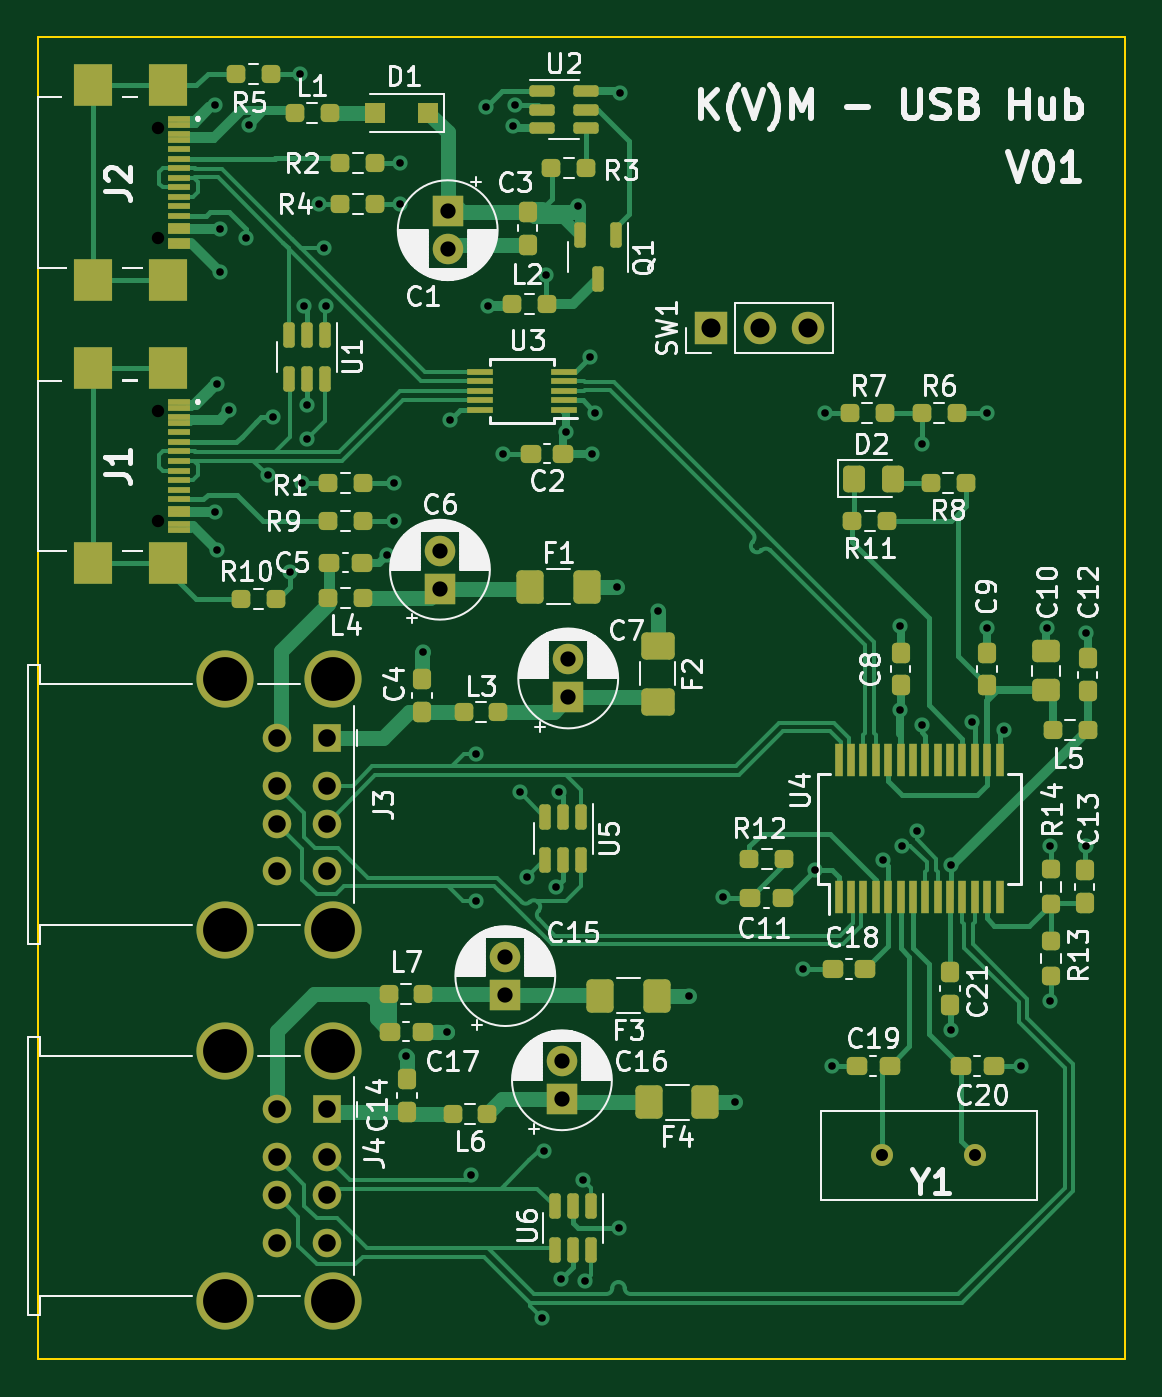
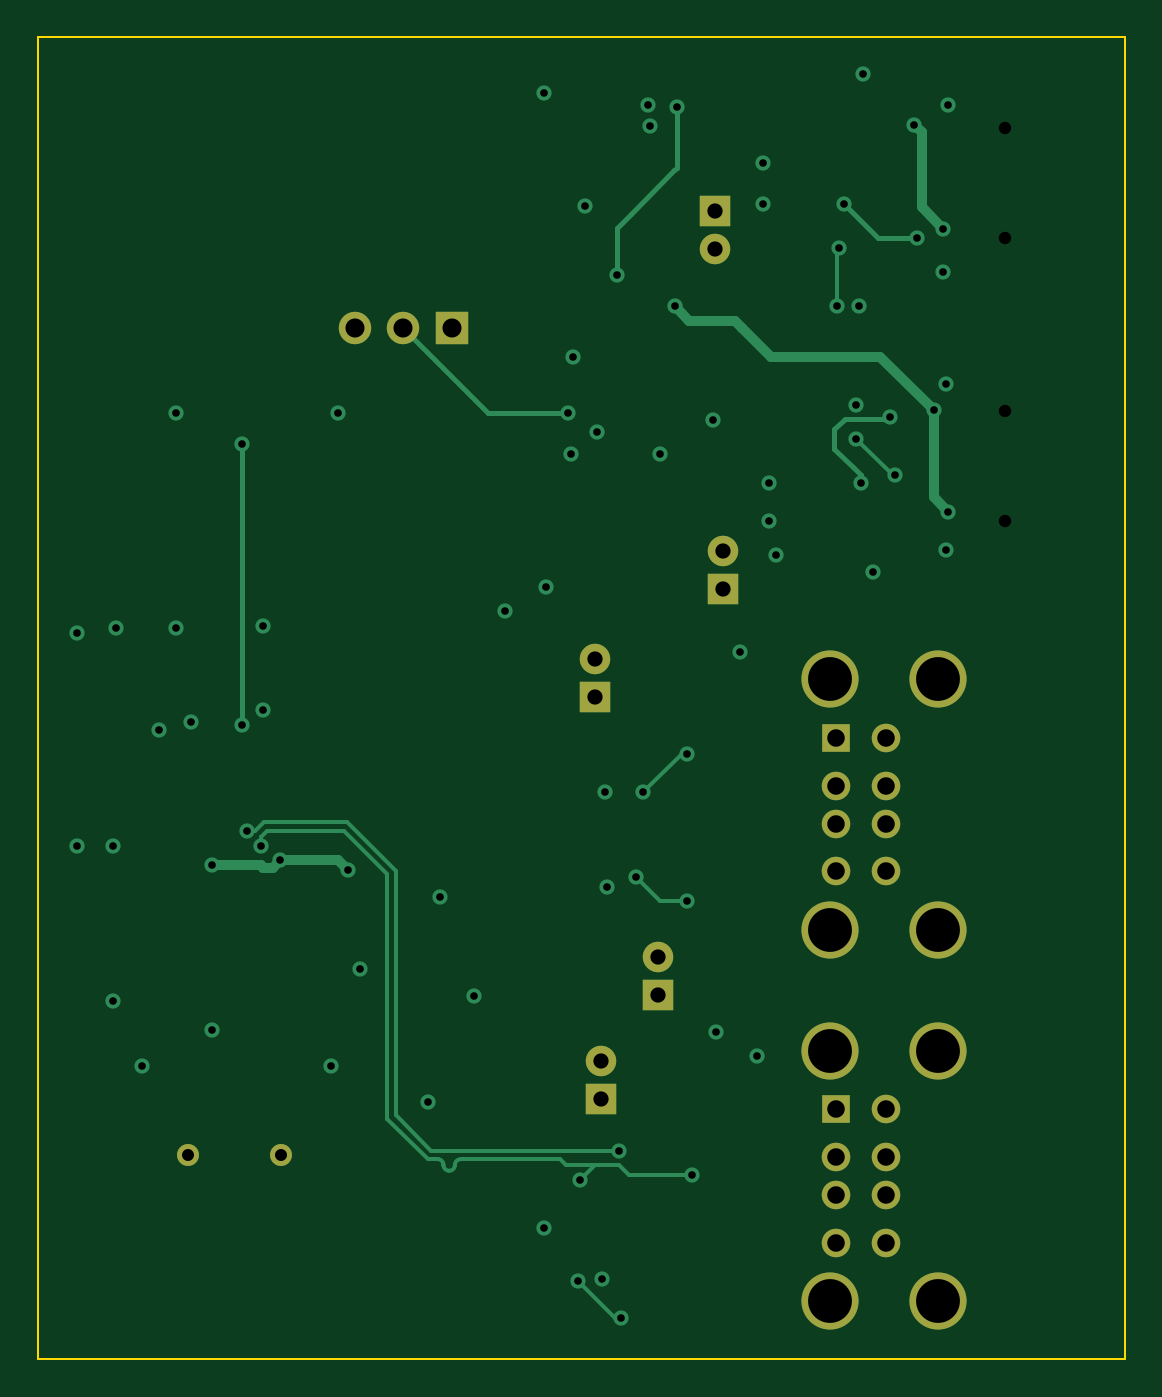
Circuit board: 11 layer files. Board 57.0 x 69.3 mm.
- bottom_copper: kvm-B_Cu.gbl (8063 bytes)
- bottom_mask: kvm-B_Mask.gbs (1809 bytes)
- paste: kvm-B_Paste.gbp (451 bytes)
- bottom_silk: kvm-B_Silkscreen.gbo (1812 bytes)
- outline: kvm-Edge_Cuts.gm1 (681 bytes)
- top_copper: kvm-F_Cu.gtl (42141 bytes)
- top_mask: kvm-F_Mask.gts (8761 bytes)
- paste: kvm-F_Paste.gtp (7398 bytes)
- top_silk: kvm-F_Silkscreen.gto (91300 bytes)
- drill: kvm-NPTH.drl (403 bytes)
- drill: kvm-PTH.drl (2568 bytes)

=== bottom_copper: kvm-B_Cu.gbl (8063 bytes, source omitted) ===
=== bottom_mask: kvm-B_Mask.gbs ===
%TF.GenerationSoftware,KiCad,Pcbnew,(6.0.10)*%
%TF.CreationDate,2023-01-17T15:39:30+01:00*%
%TF.ProjectId,kvm,6b766d2e-6b69-4636-9164-5f7063625858,v01*%
%TF.SameCoordinates,Original*%
%TF.FileFunction,Soldermask,Bot*%
%TF.FilePolarity,Negative*%
%FSLAX46Y46*%
G04 Gerber Fmt 4.6, Leading zero omitted, Abs format (unit mm)*
G04 Created by KiCad (PCBNEW (6.0.10)) date 2023-01-17 15:39:30*
%MOMM*%
%LPD*%
G01*
G04 APERTURE LIST*
%ADD10R,1.500000X1.500000*%
%ADD11C,1.500000*%
%ADD12C,3.000000*%
%ADD13R,1.600000X1.600000*%
%ADD14C,1.600000*%
%ADD15C,0.001000*%
%ADD16R,1.700000X1.700000*%
%ADD17O,1.700000X1.700000*%
%ADD18C,1.155000*%
G04 APERTURE END LIST*
D10*
X74825000Y-76129000D03*
D11*
X74825000Y-78629000D03*
X74825000Y-80629000D03*
X74825000Y-83129000D03*
X72205000Y-76129000D03*
X72205000Y-78629000D03*
X72205000Y-80629000D03*
X72205000Y-83129000D03*
D12*
X75175000Y-86199000D03*
X69495000Y-73059000D03*
X75175000Y-73059000D03*
X69495000Y-86199000D03*
D13*
X80772000Y-68302339D03*
D14*
X80772000Y-66302339D03*
D15*
X65976000Y-49880000D03*
X65976000Y-44100000D03*
D13*
X87503000Y-74009000D03*
D14*
X87503000Y-72009000D03*
D16*
X95011000Y-54610000D03*
D17*
X97551000Y-54610000D03*
X100091000Y-54610000D03*
D13*
X84201000Y-89630000D03*
D14*
X84201000Y-87630000D03*
D15*
X65976000Y-64739000D03*
X65976000Y-58959000D03*
D13*
X81179500Y-48485988D03*
D14*
X81179500Y-50485988D03*
D13*
X87172800Y-95096521D03*
D14*
X87172800Y-93096521D03*
D10*
X74825000Y-95630010D03*
D11*
X74825000Y-98130010D03*
X74825000Y-100130010D03*
X74825000Y-102630010D03*
X72205000Y-95630010D03*
X72205000Y-98130010D03*
X72205000Y-100130010D03*
X72205000Y-102630010D03*
D12*
X69495000Y-92560010D03*
X75175000Y-105700010D03*
X75175000Y-92560010D03*
X69495000Y-105700010D03*
D18*
X103986000Y-98044000D03*
X108866000Y-98044000D03*
M02*

=== paste: kvm-B_Paste.gbp ===
%TF.GenerationSoftware,KiCad,Pcbnew,(6.0.10)*%
%TF.CreationDate,2023-01-17T15:39:30+01:00*%
%TF.ProjectId,kvm,6b766d2e-6b69-4636-9164-5f7063625858,v01*%
%TF.SameCoordinates,Original*%
%TF.FileFunction,Paste,Bot*%
%TF.FilePolarity,Positive*%
%FSLAX46Y46*%
G04 Gerber Fmt 4.6, Leading zero omitted, Abs format (unit mm)*
G04 Created by KiCad (PCBNEW (6.0.10)) date 2023-01-17 15:39:30*
%MOMM*%
%LPD*%
G01*
G04 APERTURE LIST*
G04 APERTURE END LIST*
M02*

=== bottom_silk: kvm-B_Silkscreen.gbo ===
%TF.GenerationSoftware,KiCad,Pcbnew,(6.0.10)*%
%TF.CreationDate,2023-01-17T15:39:30+01:00*%
%TF.ProjectId,kvm,6b766d2e-6b69-4636-9164-5f7063625858,v01*%
%TF.SameCoordinates,Original*%
%TF.FileFunction,Legend,Bot*%
%TF.FilePolarity,Positive*%
%FSLAX46Y46*%
G04 Gerber Fmt 4.6, Leading zero omitted, Abs format (unit mm)*
G04 Created by KiCad (PCBNEW (6.0.10)) date 2023-01-17 15:39:30*
%MOMM*%
%LPD*%
G01*
G04 APERTURE LIST*
%ADD10R,1.500000X1.500000*%
%ADD11C,1.500000*%
%ADD12C,3.000000*%
%ADD13R,1.600000X1.600000*%
%ADD14C,1.600000*%
%ADD15C,0.001000*%
%ADD16R,1.700000X1.700000*%
%ADD17O,1.700000X1.700000*%
%ADD18C,1.155000*%
G04 APERTURE END LIST*
%LPC*%
D10*
X74825000Y-76129000D03*
D11*
X74825000Y-78629000D03*
X74825000Y-80629000D03*
X74825000Y-83129000D03*
X72205000Y-76129000D03*
X72205000Y-78629000D03*
X72205000Y-80629000D03*
X72205000Y-83129000D03*
D12*
X75175000Y-86199000D03*
X69495000Y-73059000D03*
X75175000Y-73059000D03*
X69495000Y-86199000D03*
D13*
X80772000Y-68302339D03*
D14*
X80772000Y-66302339D03*
D15*
X65976000Y-49880000D03*
X65976000Y-44100000D03*
D13*
X87503000Y-74009000D03*
D14*
X87503000Y-72009000D03*
D16*
X95011000Y-54610000D03*
D17*
X97551000Y-54610000D03*
X100091000Y-54610000D03*
D13*
X84201000Y-89630000D03*
D14*
X84201000Y-87630000D03*
D15*
X65976000Y-64739000D03*
X65976000Y-58959000D03*
D13*
X81179500Y-48485988D03*
D14*
X81179500Y-50485988D03*
D13*
X87172800Y-95096521D03*
D14*
X87172800Y-93096521D03*
D10*
X74825000Y-95630010D03*
D11*
X74825000Y-98130010D03*
X74825000Y-100130010D03*
X74825000Y-102630010D03*
X72205000Y-95630010D03*
X72205000Y-98130010D03*
X72205000Y-100130010D03*
X72205000Y-102630010D03*
D12*
X69495000Y-92560010D03*
X75175000Y-105700010D03*
X75175000Y-92560010D03*
X69495000Y-105700010D03*
D18*
X103986000Y-98044000D03*
X108866000Y-98044000D03*
M02*

=== outline: kvm-Edge_Cuts.gm1 ===
%TF.GenerationSoftware,KiCad,Pcbnew,(6.0.10)*%
%TF.CreationDate,2023-01-17T15:39:30+01:00*%
%TF.ProjectId,kvm,6b766d2e-6b69-4636-9164-5f7063625858,v01*%
%TF.SameCoordinates,Original*%
%TF.FileFunction,Profile,NP*%
%FSLAX46Y46*%
G04 Gerber Fmt 4.6, Leading zero omitted, Abs format (unit mm)*
G04 Created by KiCad (PCBNEW (6.0.10)) date 2023-01-17 15:39:30*
%MOMM*%
%LPD*%
G01*
G04 APERTURE LIST*
%TA.AperFunction,Profile*%
%ADD10C,0.100000*%
%TD*%
G04 APERTURE END LIST*
D10*
X116713000Y-39370000D02*
X59690000Y-39370000D01*
X59690000Y-39370000D02*
X59690000Y-108712000D01*
X59690000Y-108712000D02*
X116713000Y-108712000D01*
X116713000Y-108712000D02*
X116713000Y-39370000D01*
M02*

=== top_copper: kvm-F_Cu.gtl (42141 bytes, source omitted) ===
=== top_mask: kvm-F_Mask.gts (8761 bytes, source omitted) ===
=== paste: kvm-F_Paste.gtp (7398 bytes, source omitted) ===
=== top_silk: kvm-F_Silkscreen.gto (91300 bytes, source omitted) ===
=== drill: kvm-NPTH.drl ===
M48
; DRILL file {KiCad (6.0.10)} date Tue Jan 17 15:40:36 2023
; FORMAT={-:-/ absolute / metric / decimal}
; #@! TF.CreationDate,2023-01-17T15:40:36+01:00
; #@! TF.GenerationSoftware,Kicad,Pcbnew,(6.0.10)
; #@! TF.FileFunction,NonPlated,1,4,NPTH
FMAT,2
METRIC
; #@! TA.AperFunction,NonPlated,NPTH,ComponentDrill
T1C0.650
%
G90
G05
T1
X65.976Y-44.1
X65.976Y-49.88
X65.976Y-58.959
X65.976Y-64.739
T0
M30

=== drill: kvm-PTH.drl ===
M48
; DRILL file {KiCad (6.0.10)} date Tue Jan 17 15:40:36 2023
; FORMAT={-:-/ absolute / metric / decimal}
; #@! TF.CreationDate,2023-01-17T15:40:36+01:00
; #@! TF.GenerationSoftware,Kicad,Pcbnew,(6.0.10)
; #@! TF.FileFunction,Plated,1,4,PTH
FMAT,2
METRIC
; #@! TA.AperFunction,Plated,PTH,ViaDrill
T1C0.400
; #@! TA.AperFunction,Plated,PTH,ComponentDrill
T2C0.630
; #@! TA.AperFunction,Plated,PTH,ComponentDrill
T3C0.800
; #@! TA.AperFunction,Plated,PTH,ComponentDrill
T4C0.920
; #@! TA.AperFunction,Plated,PTH,ComponentDrill
T5C1.000
; #@! TA.AperFunction,Plated,PTH,ComponentDrill
T6C2.300
%
G90
G05
T1
X68.961Y-42.926
X68.961Y-64.262
X69.088Y-57.531
X69.088Y-66.294
X69.215Y-49.403
X69.215Y-51.689
X69.723Y-58.928
X70.612Y-49.911
X70.739Y-43.942
X71.755Y-62.357
X72.009Y-59.309
X72.898Y-67.437
X73.406Y-41.275
X73.533Y-62.738
X73.66Y-53.467
X73.787Y-58.674
X73.787Y-60.424
X74.422Y-48.133
X74.676Y-50.419
X74.803Y-53.467
X77.978Y-66.548
X78.359Y-62.738
X78.359Y-64.77
X78.652Y-45.974
X78.652Y-48.133
X78.994Y-92.837
X79.883Y-71.628
X81.153Y-91.567
X81.28Y-59.436
X82.423Y-99.06
X82.677Y-76.962
X82.677Y-84.709
X83.212Y-43.026
X83.312Y-53.467
X84.074Y-61.214
X84.608Y-44.042
X84.736Y-42.929
X84.963Y-78.994
X85.344Y-83.439
X86.106Y-106.553
X86.233Y-97.79
X86.36Y-51.816
X86.868Y-83.947
X86.995Y-78.994
X87.122Y-104.521
X87.376Y-60.071
X88.037Y-48.233
X88.265Y-99.314
X88.392Y-104.612
X88.646Y-56.134
X88.773Y-61.214
X88.9Y-59.055
X90.043Y-68.199
X90.17Y-101.854
X90.197Y-42.264
X92.202Y-69.469
X93.853Y-89.662
X95.631Y-84.455
X96.266Y-95.25
X99.822Y-88.265
X100.457Y-83.058
X100.965Y-59.055
X101.346Y-93.345
X104.013Y-82.55
X104.902Y-70.231
X104.902Y-74.676
X105.039Y-81.778
X105.781Y-81.036
X106.045Y-60.706
X106.045Y-75.438
X107.569Y-82.804
X107.569Y-91.44
X108.712Y-75.311
X109.474Y-59.055
X109.474Y-70.358
X110.363Y-75.692
X111.252Y-93.345
X112.649Y-70.358
X112.776Y-81.788
X112.776Y-89.916
X114.681Y-70.612
X114.681Y-81.788
T2
X103.986Y-98.044
X108.866Y-98.044
T3
X80.772Y-66.302
X80.772Y-68.302
X81.179Y-48.486
X81.179Y-50.486
X84.201Y-87.63
X84.201Y-89.63
X87.173Y-93.097
X87.173Y-95.097
X87.503Y-72.009
X87.503Y-74.009
T4
X72.205Y-76.129
X72.205Y-78.629
X72.205Y-80.629
X72.205Y-83.129
X72.205Y-95.63
X72.205Y-98.13
X72.205Y-100.13
X72.205Y-102.63
X74.825Y-76.129
X74.825Y-78.629
X74.825Y-80.629
X74.825Y-83.129
X74.825Y-95.63
X74.825Y-98.13
X74.825Y-100.13
X74.825Y-102.63
T5
X95.011Y-54.61
X97.551Y-54.61
X100.091Y-54.61
T6
X69.495Y-73.059
X69.495Y-86.199
X69.495Y-92.56
X69.495Y-105.7
X75.175Y-73.059
X75.175Y-86.199
X75.175Y-92.56
X75.175Y-105.7
T0
M30

